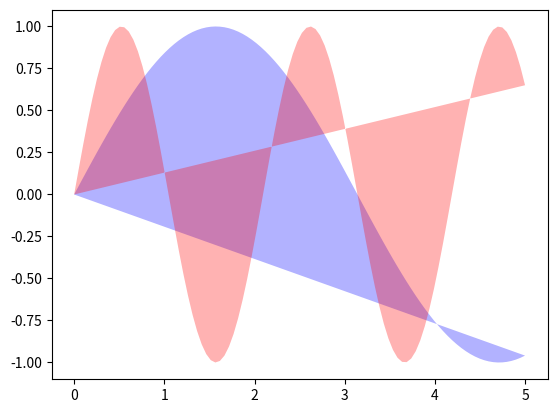

Write the Python code that produced this figure.
"""
Demo of the fill function with a few features.

In addition to the basic fill plot, this demo shows a few optional feastures:

    * Multiple curves with a single command.
    * Setting the fill color.
    * Setting the opacity (alpha value).
"""
import numpy as np
import matplotlib.pyplot as plt

x = np.linspace(0, 5.0, 100)
y1 = np.sin(x)
y2 = np.sin(3*x)
plt.fill(x, y1, 'b',
         x, y2, 'r',
         alpha=0.3)
plt.show()
